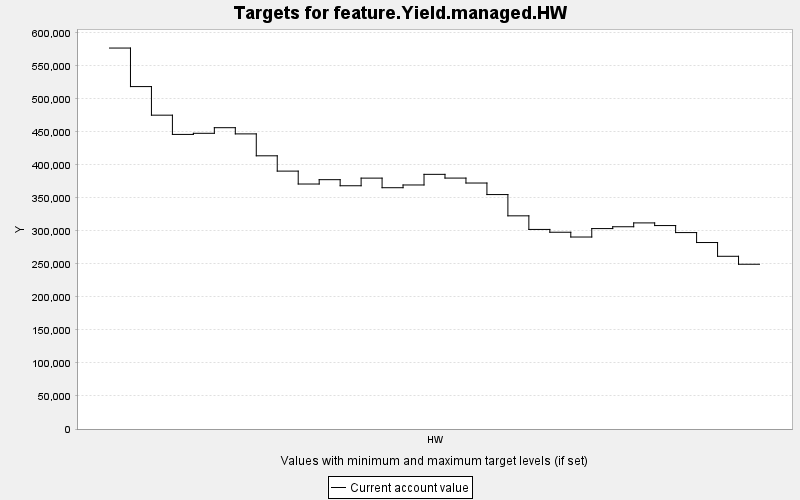

Source data for this figure (header and first rows):
TARGET, PERIOD, YEAR, PERIODWIDTH, MINIMUM, MAXIMUM, MINWEIGHT, MAXWEIGHT, CURRENT, SUMMARY
feature.Yield.managed.HW, 0, 0, 10.0, 0.0, 10000, 1.0, 1.0, 576932, 0.0
feature.Yield.managed.HW, 1, 10, 10.0, 0.0, 10000, 1.0, 1.0, 518576, 0.0
feature.Yield.managed.HW, 2, 20, 10.0, 0.0, 10000, 1.0, 1.0, 475278, 0.0
feature.Yield.managed.HW, 3, 30, 10.0, 0.0, 10000, 1.0, 1.0, 446138, 0.0
feature.Yield.managed.HW, 4, 40, 10.0, 0.0, 10000, 1.0, 1.0, 447823, 0.0
feature.Yield.managed.HW, 5, 50, 10.0, 0.0, 10000, 1.0, 1.0, 456316, 0.0
feature.Yield.managed.HW, 6, 60, 10.0, 0.0, 10000, 1.0, 1.0, 446930, 0.0
feature.Yield.managed.HW, 7, 70, 10.0, 0.0, 10000, 1.0, 1.0, 413739, 0.0
feature.Yield.managed.HW, 8, 80, 10.0, 0.0, 10000, 1.0, 1.0, 390557, 0.0
feature.Yield.managed.HW, 9, 90, 10.0, 0.0, 10000, 1.0, 1.0, 371015, 0.0
feature.Yield.managed.HW, 10, 100, 10.0, 0.0, 10000, 1.0, 1.0, 377590, 0.0
feature.Yield.managed.HW, 11, 110, 10.0, 0.0, 10000, 1.0, 1.0, 368381, 0.0
feature.Yield.managed.HW, 12, 120, 10.0, 0.0, 10000, 1.0, 1.0, 379946, 0.0
feature.Yield.managed.HW, 13, 130, 10.0, 0.0, 10000, 1.0, 1.0, 365416, 0.0
feature.Yield.managed.HW, 14, 140, 10.0, 0.0, 10000, 1.0, 1.0, 369567, 0.0
feature.Yield.managed.HW, 15, 150, 10.0, 0.0, 10000, 1.0, 1.0, 385664, 0.0
feature.Yield.managed.HW, 16, 160, 10.0, 0.0, 10000, 1.0, 1.0, 380008, 0.0
feature.Yield.managed.HW, 17, 170, 10.0, 0.0, 10000, 1.0, 1.0, 372520, 0.0
feature.Yield.managed.HW, 18, 180, 10.0, 0.0, 10000, 1.0, 1.0, 355042, 0.0
feature.Yield.managed.HW, 19, 190, 10.0, 0.0, 10000, 1.0, 1.0, 322831, 0.0
feature.Yield.managed.HW, 20, 200, 10.0, 0.0, 10000, 1.0, 1.0, 302236, 0.0
feature.Yield.managed.HW, 21, 210, 10.0, 0.0, 10000, 1.0, 1.0, 297988, 0.0
feature.Yield.managed.HW, 22, 220, 10.0, 0.0, 10000, 1.0, 1.0, 290741, 0.0
feature.Yield.managed.HW, 23, 230, 10.0, 0.0, 10000, 1.0, 1.0, 303526, 0.0
feature.Yield.managed.HW, 24, 240, 10.0, 0.0, 10000, 1.0, 1.0, 306301, 0.0
feature.Yield.managed.HW, 25, 250, 10.0, 0.0, 10000, 1.0, 1.0, 312124, 0.0
feature.Yield.managed.HW, 26, 260, 10.0, 0.0, 10000, 1.0, 1.0, 308098, 0.0
feature.Yield.managed.HW, 27, 270, 10.0, 0.0, 10000, 1.0, 1.0, 297469, 0.0
feature.Yield.managed.HW, 28, 280, 10.0, 0.0, 10000, 1.0, 1.0, 282395, 0.0
feature.Yield.managed.HW, 29, 290, 10.0, 0.0, 10000, 1.0, 1.0, 261573, 0.0
feature.Yield.managed.HW, 30, 300, 10.0, 0.0, 10000, 1.0, 1.0, 249502, 0.0
